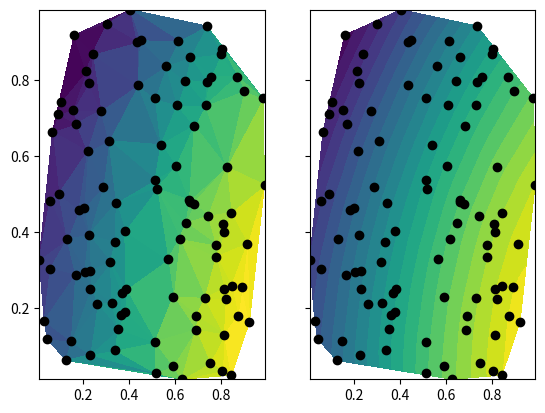

The matplotlib source for this figure:
#!/usr/bin/env python3
# -*- coding: utf-8 -*-
"""
Created on Mon Mar  4 19:20:47 2024

@author: sebastian
"""

import numpy as np
import matplotlib.pyplot as plt
x = np.random.rand(100)
y = np.random.rand(100)
z = np.sin(x)+np.cos(y)
f, ax = plt.subplots(1,2, sharex=True, sharey=True)
ax[0].tripcolor(x,y,z)
ax[1].tricontourf(x,y,z, 20) # choose 20 contour levels, just to show how good its interpolation is
ax[1].plot(x,y, 'ko ')
ax[0].plot(x,y, 'ko ')